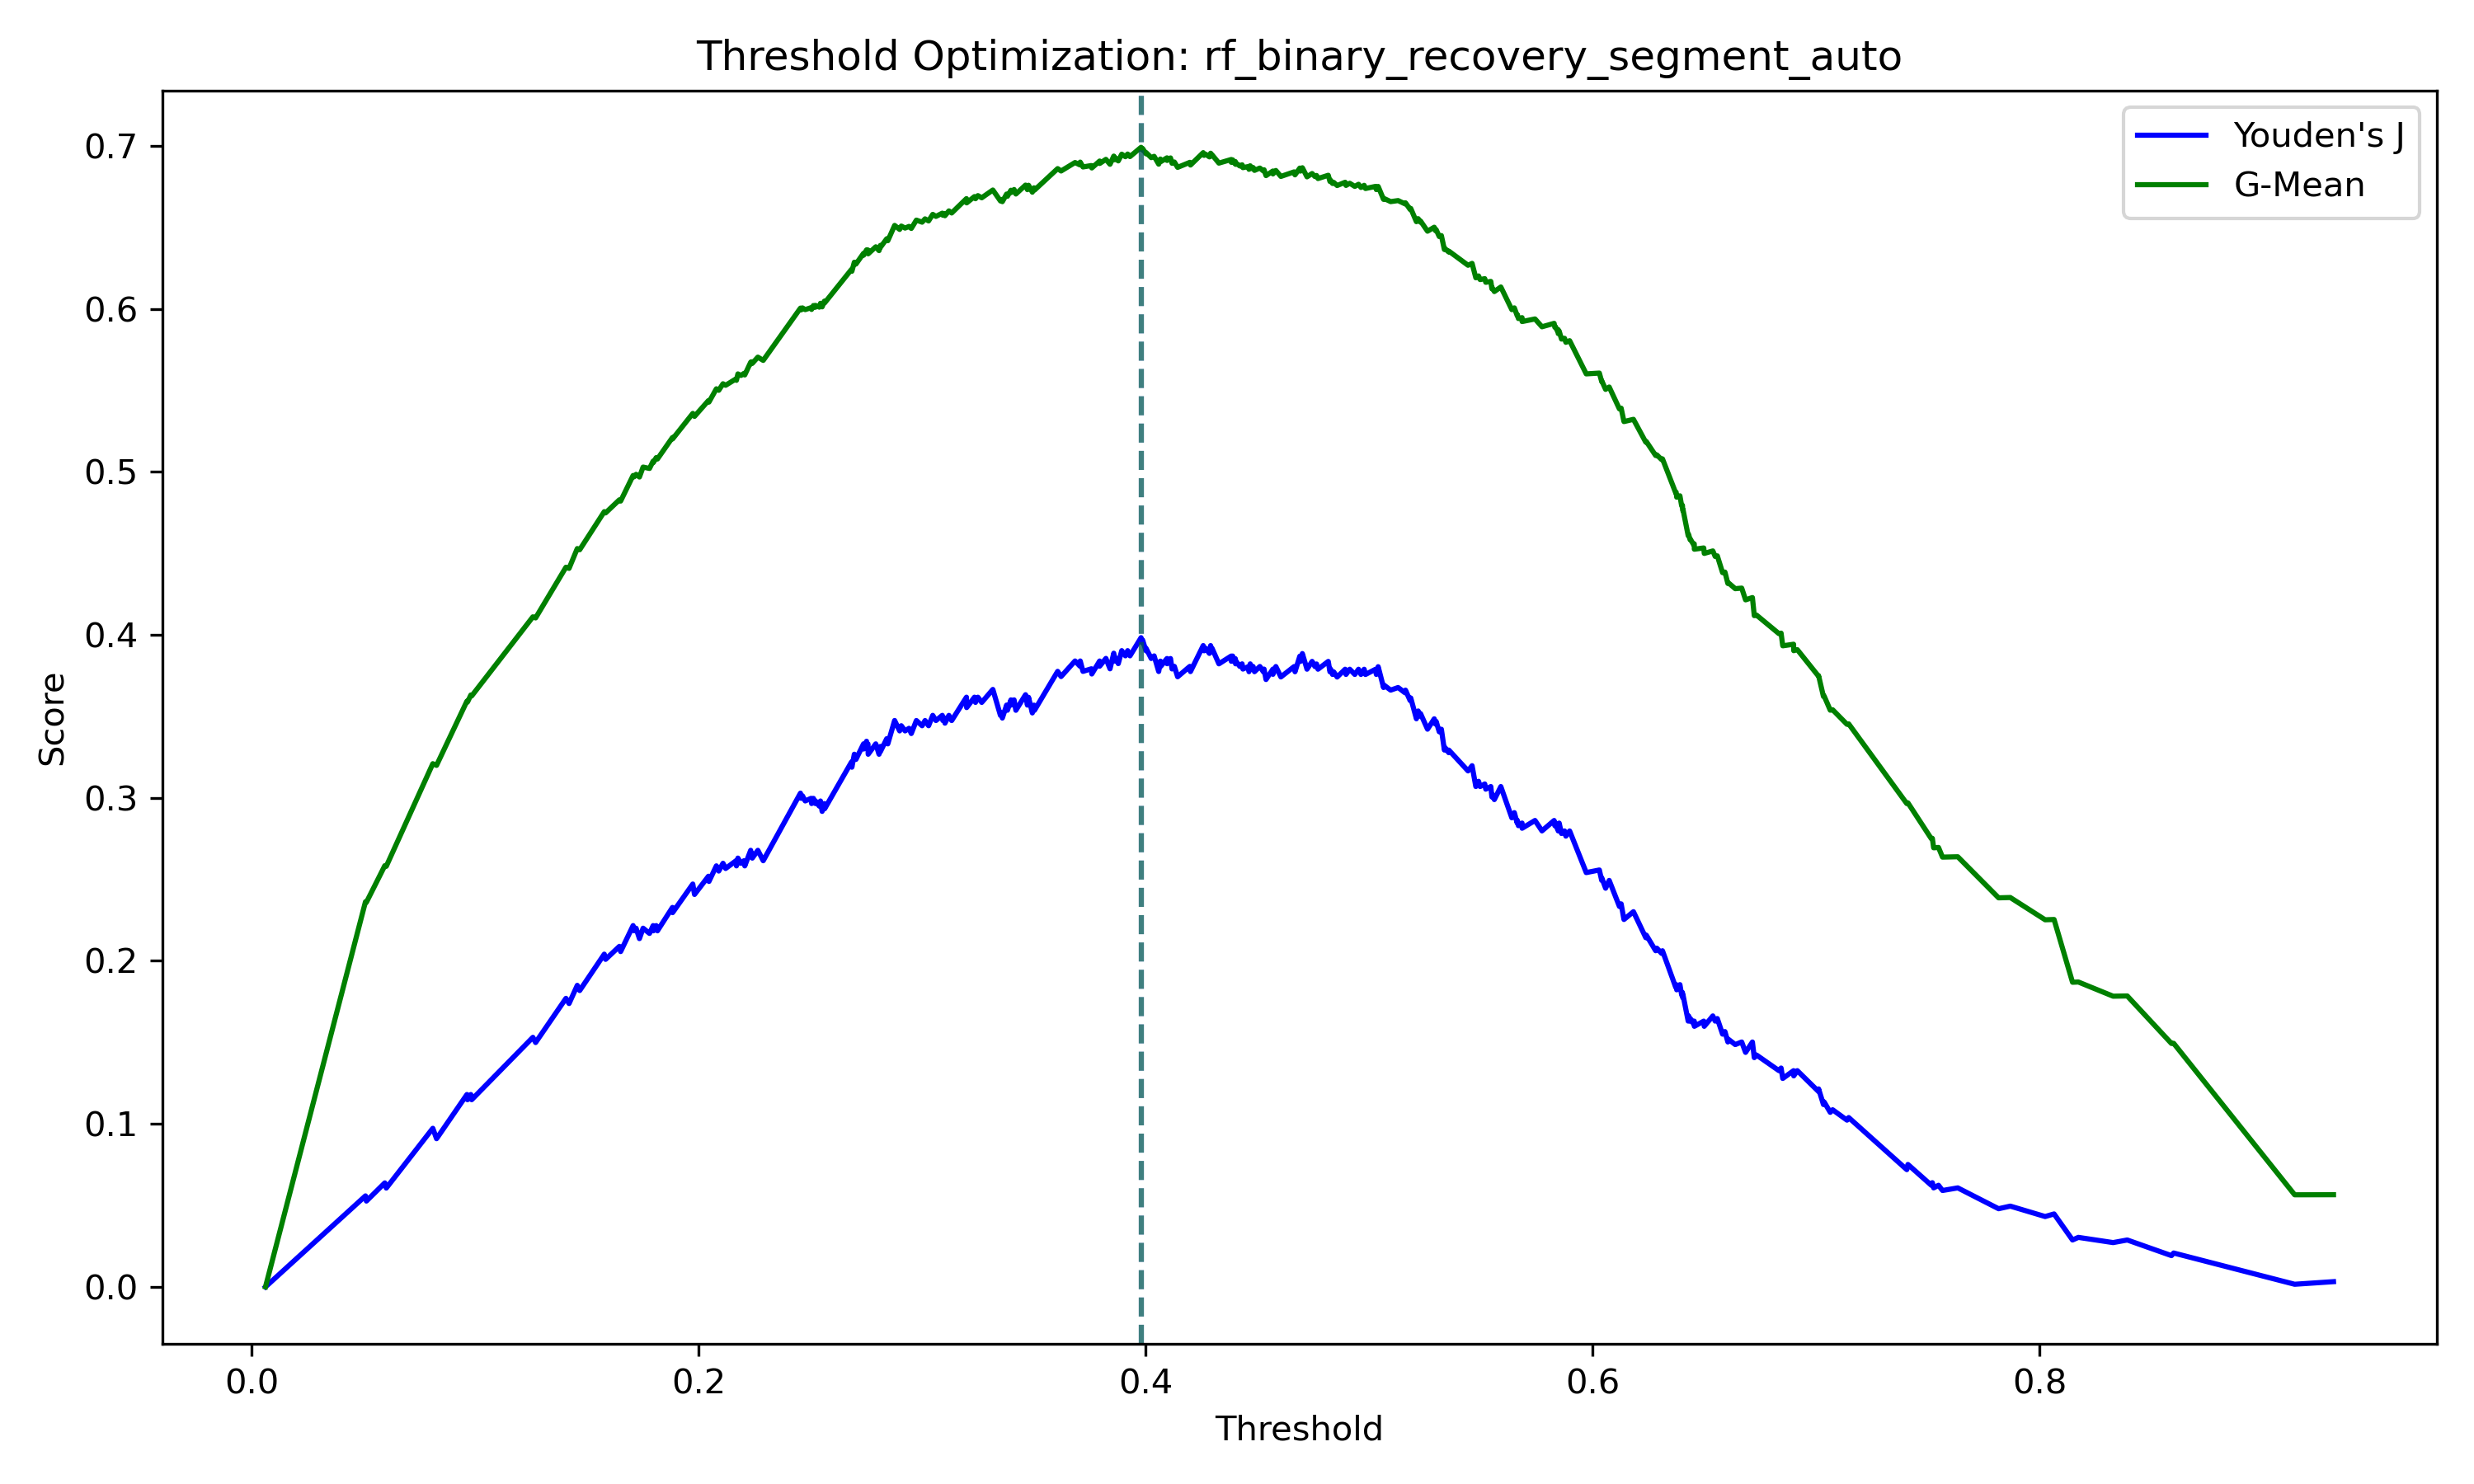

The file beside this chart, header and first rows:
threshold, youden_j, gmean
inf, 0.0, 0.0
0.9315, 0.003195, 0.05652
0.9141, 0.0016, 0.05648
0.86, 0.02077, 0.1494
0.859, 0.01917, 0.1493
0.8393, 0.02876, 0.1785
0.8329, 0.02716, 0.1783
0.8174, 0.03036, 0.187
0.8148, 0.02876, 0.1869
0.8065, 0.04474, 0.2254
0.8025, 0.04314, 0.2252
0.7869, 0.04953, 0.2389
0.7817, 0.04794, 0.2387
0.7634, 0.06072, 0.2638
0.7566, 0.05912, 0.2636
0.7548, 0.06232, 0.2696
0.7526, 0.06072, 0.2693
0.752, 0.06392, 0.2751
0.7516, 0.06232, 0.2749
0.7411, 0.0751, 0.2969
0.7406, 0.07191, 0.2965
0.7146, 0.1039, 0.3454
0.7139, 0.1023, 0.3451
0.7074, 0.1087, 0.354
0.7064, 0.1071, 0.3538
0.7036, 0.1135, 0.3625
0.7033, 0.1119, 0.3622
0.7012, 0.1214, 0.3749
0.7011, 0.1198, 0.3746
0.6916, 0.1326, 0.3909
0.69, 0.1294, 0.3903
0.69, 0.1326, 0.3942
0.6851, 0.1278, 0.3933
0.6844, 0.1342, 0.401
0.6834, 0.1326, 0.4007
0.6734, 0.1422, 0.4121
0.6724, 0.1406, 0.4118
0.6715, 0.1502, 0.4228
0.6685, 0.1438, 0.4214
0.6667, 0.1502, 0.4287
0.6639, 0.1486, 0.4283
0.6608, 0.1518, 0.4319
0.6605, 0.1502, 0.4315
0.6592, 0.1566, 0.4385
0.6582, 0.155, 0.4381
0.6558, 0.1646, 0.4485
0.6549, 0.163, 0.4481
0.6538, 0.1662, 0.4515
0.65, 0.1598, 0.4499
0.6498, 0.163, 0.4533
0.6456, 0.1598, 0.4525
0.6455, 0.163, 0.4558
0.6452, 0.1614, 0.4555
0.6438, 0.1646, 0.4587
0.6436, 0.163, 0.4584
0.643, 0.1662, 0.4616
0.6428, 0.163, 0.4608
0.6405, 0.179, 0.4768
0.6403, 0.1774, 0.4764
0.6402, 0.1806, 0.4795
... 297 more rows
